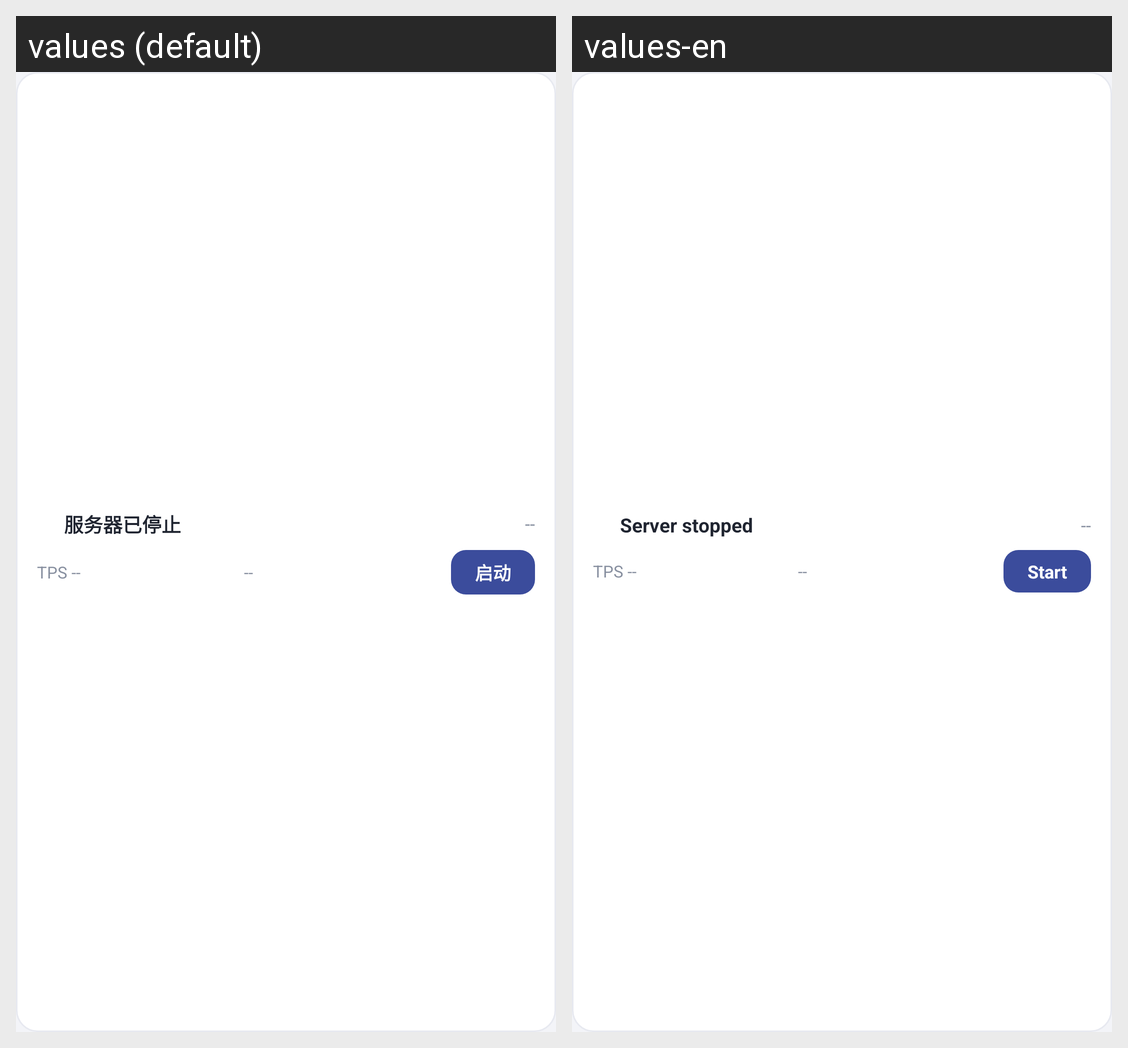

This grid shows one Android layout under two languages. Give, for every string resource on the screen, its name, the default text and each shown locale's text.
Android screen res/layout/widget_medium.xml rendered under 2 locales, left to right: values (default), values-en. Device: Nexus 5 (rendered at 1080×1920; each locale shown at half size, 540×960, under a caption strip naming it); theme Theme.MineServeMobile.
Strings drawn on this screen, with the default value and each locale's value (text and hints the layout hard-codes, and strings that could not be matched under every locale, appear in the picture but are not listed):

widget_status_stopped
  values: 服务器已停止
  values-en: Server stopped

widget_btn_start
  values: 启动
  values-en: Start
